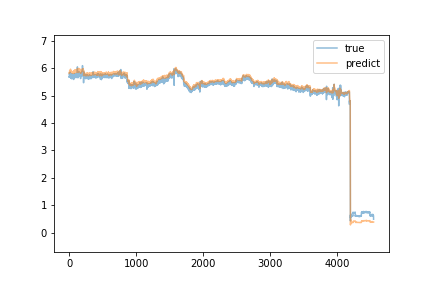

The file beside this chart, header and first rows:
true, predict
5.677, 5.83
5.697, 5.841
5.673, 5.815
5.71, 5.813
5.818, 5.821
5.771, 5.86
5.785, 5.905
5.731, 5.915
5.697, 5.878
5.699, 5.912
5.713, 5.898
5.7, 5.894
5.741, 5.868
5.772, 5.865
5.797, 5.862
5.858, 5.897
5.78, 5.914
5.79, 5.897
5.8, 5.947
5.757, 5.964
5.739, 5.958
5.733, 5.931
5.735, 5.914
5.677, 5.909
5.78, 5.878
5.762, 5.888
5.702, 5.88
5.629, 5.865
5.725, 5.851
5.722, 5.879
5.696, 5.875
5.692, 5.865
5.705, 5.876
5.665, 5.854
5.702, 5.849
5.614, 5.868
5.661, 5.848
5.797, 5.832
5.691, 5.88
5.672, 5.842
5.779, 5.84
5.78, 5.849
5.668, 5.878
5.733, 5.851
5.652, 5.869
5.727, 5.857
5.756, 5.849
5.696, 5.863
5.712, 5.869
5.653, 5.863
5.713, 5.844
5.744, 5.842
5.642, 5.849
5.707, 5.845
5.681, 5.839
5.775, 5.821
5.727, 5.839
5.612, 5.849
5.73, 5.816
5.721, 5.844
... 4,481 more rows
